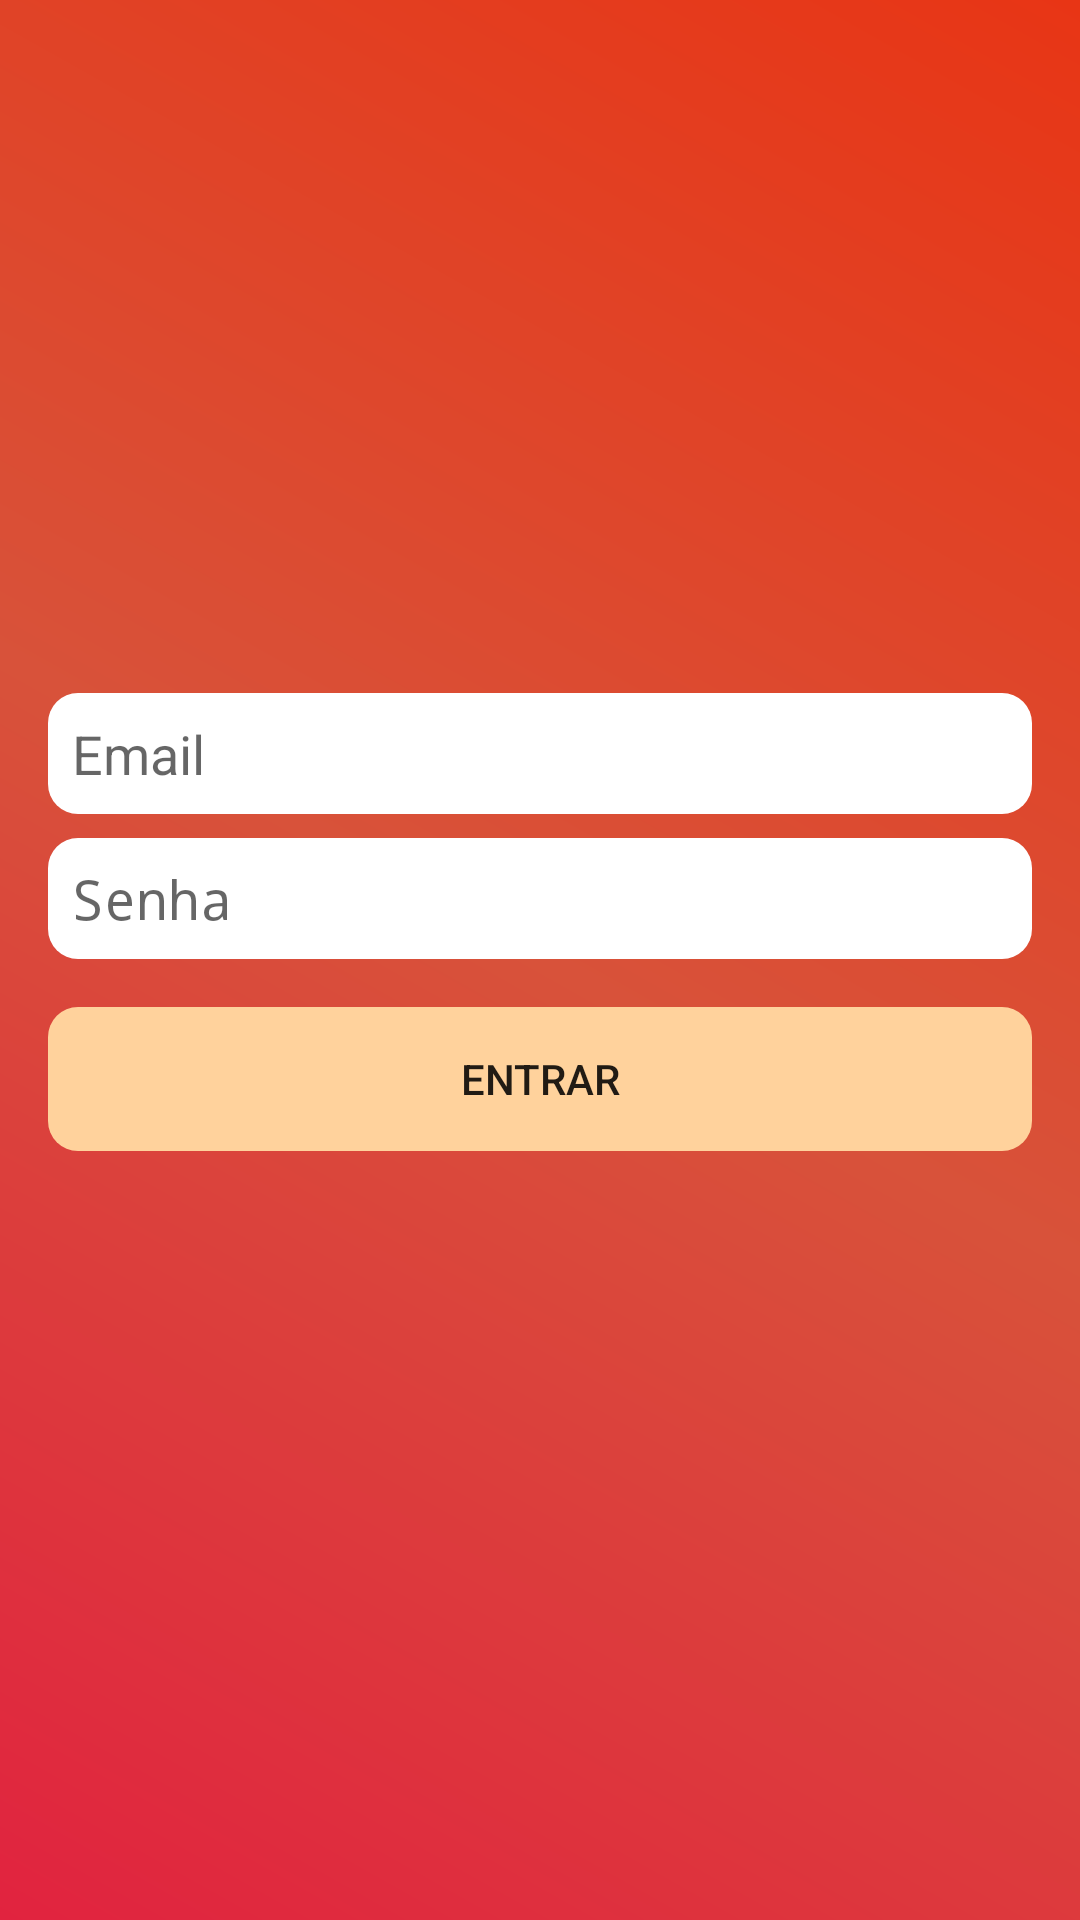

Produce the Android XML layout that renders to this screen, including the resource entries it uses.
<!-- AndroidManifest.xml: activity theme Theme.AppCompat.Light.NoActionBar -->
<!-- res/layout/activity_login.xml -->
<?xml version="1.0" encoding="utf-8"?>
<androidx.constraintlayout.widget.ConstraintLayout xmlns:android="http://schemas.android.com/apk/res/android"
    xmlns:app="http://schemas.android.com/apk/res-auto"
    xmlns:tools="http://schemas.android.com/tools"
    android:id="@+id/container"
    android:layout_width="match_parent"
    android:layout_height="match_parent"
    tools:context=".ui.login.LoginActivity">

    <View
        android:id="@+id/gradientPreloaderView"
        android:layout_width="0dp"
        android:layout_height="0dp"
        android:background="@drawable/gradientanimated"
        app:layout_constraintBottom_toBottomOf="parent"
        app:layout_constraintEnd_toEndOf="parent"
        app:layout_constraintHorizontal_bias="1.0"
        app:layout_constraintStart_toStartOf="parent"
        app:layout_constraintTop_toTopOf="parent"
        app:layout_constraintVertical_bias="0.0"/>

    <ImageView
        android:id="@+id/imageView2"
        android:layout_width="wrap_content"
        android:layout_height="150dp"
        app:layout_constraintEnd_toEndOf="parent"
        app:layout_constraintStart_toStartOf="parent"
        app:layout_constraintTop_toTopOf="parent"
        app:srcCompat="@drawable/logo05" />

    <LinearLayout
        android:id="@+id/Form"
        android:layout_width="match_parent"
        android:layout_height="wrap_content"
        android:layout_marginStart="16dp"
        android:layout_marginEnd="16dp"
        android:orientation="vertical"
        android:visibility="visible"
        app:layout_constraintBottom_toBottomOf="parent"
        app:layout_constraintEnd_toEndOf="parent"
        app:layout_constraintStart_toStartOf="parent"
        app:layout_constraintTop_toBottomOf="@+id/imageView2"
        app:layout_constraintVertical_bias="0.16000003">

        <EditText
            android:id="@+id/email"
            android:layout_width="match_parent"
            android:layout_height="wrap_content"
            android:layout_marginTop="32dp"
            android:background="@drawable/roundedconers"
            android:backgroundTint="@color/white"
            android:hint="@string/prompt_email"
            android:inputType="textEmailAddress"
            android:padding="8dp"
            android:selectAllOnFocus="true" />

        <EditText
            android:id="@+id/password"
            android:layout_width="match_parent"
            android:layout_height="wrap_content"
            android:layout_marginTop="8dp"
            android:background="@drawable/roundedconers"
            android:backgroundTint="@color/white"
            android:hint="@string/prompt_password"
            android:imeActionLabel="@string/action_sign_in_short"
            android:imeOptions="actionDone"
            android:inputType="textPassword"
            android:padding="8dp"
            android:selectAllOnFocus="true" />

        <Button
            android:id="@+id/login"
            android:layout_width="match_parent"
            android:layout_height="match_parent"
            android:layout_gravity="start"
            android:layout_marginTop="16dp"
            android:background="@drawable/roundedconers"
            android:backgroundTint="#FFD29C"
            android:enabled="true"
            android:paddingStart="4dp"
            android:paddingEnd="4dp"
            android:text="Entrar" />
    </LinearLayout>

    <LinearLayout
        android:id="@+id/FormRegister2"
        android:layout_width="match_parent"
        android:layout_height="wrap_content"
        android:layout_marginStart="16dp"
        android:layout_marginEnd="16dp"
        android:orientation="vertical"
        android:visibility="invisible"
        app:layout_constraintBottom_toBottomOf="parent"
        app:layout_constraintEnd_toEndOf="parent"
        app:layout_constraintStart_toStartOf="parent"
        app:layout_constraintTop_toBottomOf="@+id/imageView2"
        app:layout_constraintVertical_bias="0.16000003">

        <TextView
            android:id="@+id/CucoHello"
            android:layout_width="match_parent"
            android:layout_height="wrap_content"
            android:layout_marginTop="8dp"
            android:gravity="center_horizontal"
            android:text="Prazer, sou o Fin. "
            android:textColor="#FFFFFF"
            android:textSize="20sp" />

        <TextView
            android:id="@+id/Who"
            android:layout_width="match_parent"
            android:layout_height="wrap_content"
            android:layout_marginTop="8dp"
            android:gravity="center_horizontal"
            android:text="Como você se chama?"
            android:textColor="#FFFFFF"
            android:textSize="20sp" />

        <EditText
            android:id="@+id/username"
            android:layout_width="match_parent"
            android:layout_height="wrap_content"
            android:layout_marginTop="8dp"
            android:background="@drawable/roundedconers"
            android:backgroundTint="@color/white"
            android:hint="Nome de usuário"
            android:inputType="textEmailAddress"
            android:padding="8dp"
            android:selectAllOnFocus="true" />

        <Button
            android:id="@+id/Cadastrar"
            android:layout_width="match_parent"
            android:layout_height="match_parent"
            android:layout_gravity="start"
            android:layout_marginTop="16dp"
            android:background="@drawable/roundedconers"
            android:backgroundTint="#FFD29C"
            android:enabled="true"
            android:paddingStart="4dp"
            android:paddingEnd="4dp"
            android:text="Vamos nessa!" />

    </LinearLayout>

    <ProgressBar
        android:id="@+id/loading"
        android:layout_width="wrap_content"
        android:layout_height="wrap_content"
        android:layout_gravity="center"
        android:layout_marginTop="64dp"
        android:layout_marginBottom="64dp"
        android:visibility="gone"
        app:layout_constraintBottom_toBottomOf="parent"
        app:layout_constraintEnd_toEndOf="@+id/password"
        app:layout_constraintStart_toStartOf="@+id/password"
        app:layout_constraintTop_toTopOf="parent"
        app:layout_constraintVertical_bias="0.3" />

</androidx.constraintlayout.widget.ConstraintLayout>
<!-- resources referenced by this layout -->
<resources>
  <color name="white">#FFFFFFFF</color>
  <!-- drawable gradientanimated (drawable-v24) -->
  <?xml version="1.0" encoding="utf-8"?>
  <shape xmlns:android="http://schemas.android.com/apk/res/android"
      android:shape="rectangle">
      <gradient
          android:startColor="#E1233F"
          android:centerColor="#D8523A"
          android:endColor="#E83515"
          android:angle="45"/>
  </shape>
  <!-- drawable logo05: png bitmap (drawable-v24, 102980 bytes) -->
  <!-- drawable roundedconers (drawable) -->
  <?xml version="1.0" encoding="UTF-8"?>
  <shape xmlns:android="http://schemas.android.com/apk/res/android">
      <corners android:radius="10dp"/>
  </shape>
  <string name="action_sign_in_short">Cadastrar</string>
  <string name="prompt_email">Email</string>
  <string name="prompt_password">Senha</string>
</resources>
